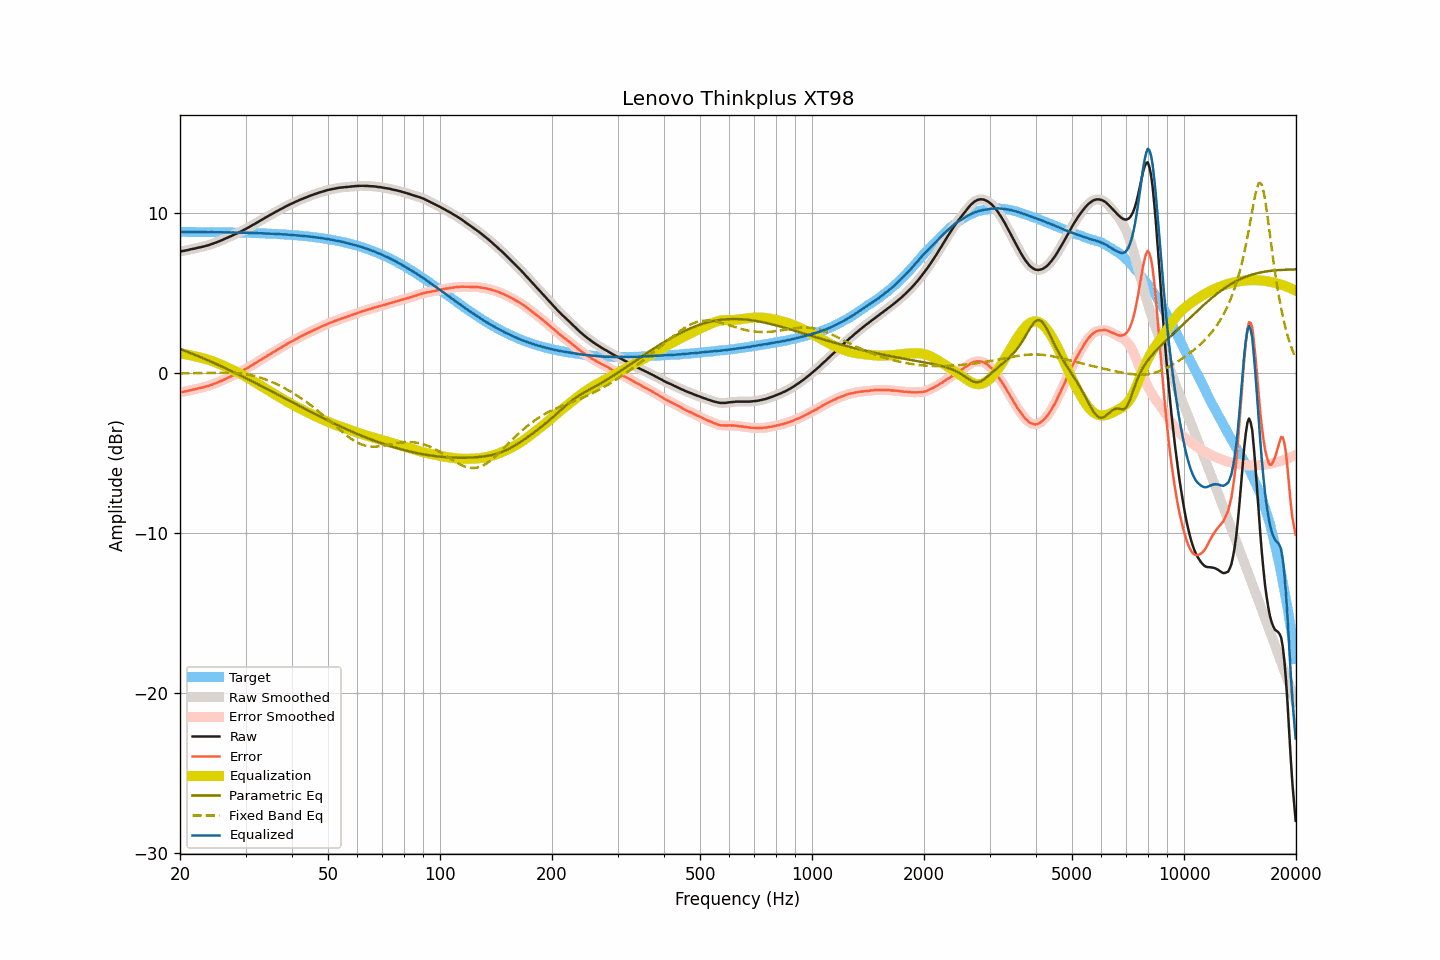

Source data for this figure (header and first rows):
frequency, raw, smoothed, error, error_smoothed, equalization, parametric_eq, fixed_band_eq, equalized_raw, equalized_smoothed, target
20.00, 7.58, 7.58, -1.22, -1.22, 1.22, 1.49, -0.04, 8.80, 8.80, 8.80
20.20, 7.60, 7.59, -1.20, -1.21, 1.21, 1.45, -0.04, 8.80, 8.80, 8.80
20.40, 7.61, 7.61, -1.19, -1.19, 1.19, 1.41, -0.04, 8.79, 8.79, 8.80
20.61, 7.63, 7.63, -1.17, -1.17, 1.17, 1.37, -0.03, 8.79, 8.79, 8.80
20.81, 7.65, 7.65, -1.15, -1.15, 1.14, 1.33, -0.03, 8.79, 8.79, 8.80
21.02, 7.67, 7.67, -1.13, -1.12, 1.12, 1.29, -0.03, 8.79, 8.79, 8.80
21.23, 7.70, 7.69, -1.10, -1.10, 1.10, 1.25, -0.03, 8.80, 8.80, 8.80
21.44, 7.72, 7.72, -1.08, -1.08, 1.08, 1.21, -0.03, 8.80, 8.80, 8.79
21.66, 7.74, 7.74, -1.06, -1.06, 1.06, 1.17, -0.03, 8.79, 8.79, 8.79
21.87, 7.76, 7.76, -1.03, -1.03, 1.03, 1.13, -0.03, 8.79, 8.79, 8.79
22.09, 7.78, 7.78, -1.01, -1.01, 1.01, 1.09, -0.02, 8.79, 8.79, 8.79
22.31, 7.81, 7.80, -0.98, -0.99, 0.99, 1.05, -0.02, 8.80, 8.79, 8.79
22.54, 7.83, 7.83, -0.96, -0.96, 0.97, 1.01, -0.02, 8.79, 8.79, 8.79
22.76, 7.85, 7.85, -0.94, -0.94, 0.94, 0.97, -0.02, 8.79, 8.79, 8.79
22.99, 7.87, 7.87, -0.92, -0.92, 0.92, 0.92, -0.02, 8.78, 8.79, 8.79
23.22, 7.90, 7.90, -0.89, -0.89, 0.89, 0.88, -0.01, 8.79, 8.79, 8.79
23.45, 7.93, 7.92, -0.86, -0.86, 0.86, 0.84, -0.01, 8.79, 8.78, 8.79
23.69, 7.95, 7.95, -0.84, -0.83, 0.83, 0.80, -0.01, 8.78, 8.78, 8.79
23.92, 7.98, 7.98, -0.81, -0.80, 0.80, 0.75, -0.01, 8.78, 8.78, 8.78
24.16, 8.02, 8.01, -0.77, -0.77, 0.77, 0.71, -0.01, 8.79, 8.78, 8.78
24.40, 8.05, 8.05, -0.73, -0.73, 0.73, 0.66, -0.00, 8.78, 8.78, 8.78
24.65, 8.09, 8.09, -0.69, -0.70, 0.70, 0.62, -0.00, 8.78, 8.78, 8.78
24.89, 8.12, 8.12, -0.66, -0.66, 0.66, 0.57, -0.00, 8.78, 8.78, 8.78
25.14, 8.16, 8.16, -0.62, -0.62, 0.62, 0.53, 0.00, 8.78, 8.78, 8.78
25.39, 8.20, 8.20, -0.58, -0.58, 0.58, 0.48, 0.00, 8.77, 8.77, 8.78
25.65, 8.24, 8.24, -0.54, -0.53, 0.53, 0.44, 0.00, 8.77, 8.77, 8.77
25.91, 8.29, 8.28, -0.49, -0.49, 0.49, 0.39, 0.00, 8.78, 8.77, 8.77
26.16, 8.33, 8.33, -0.44, -0.44, 0.44, 0.34, 0.00, 8.77, 8.77, 8.77
26.43, 8.38, 8.37, -0.39, -0.40, 0.40, 0.30, 0.00, 8.78, 8.77, 8.77
26.69, 8.42, 8.42, -0.35, -0.35, 0.35, 0.25, -0.00, 8.77, 8.77, 8.77
26.96, 8.46, 8.46, -0.31, -0.31, 0.31, 0.20, -0.00, 8.76, 8.77, 8.77
27.23, 8.51, 8.50, -0.26, -0.26, 0.26, 0.15, -0.01, 8.77, 8.76, 8.76
27.50, 8.55, 8.55, -0.22, -0.21, 0.21, 0.11, -0.01, 8.76, 8.76, 8.76
27.77, 8.60, 8.60, -0.16, -0.17, 0.17, 0.06, -0.01, 8.77, 8.76, 8.76
28.05, 8.64, 8.64, -0.12, -0.12, 0.12, 0.01, -0.02, 8.76, 8.76, 8.76
28.33, 8.69, 8.68, -0.07, -0.07, 0.07, -0.04, -0.03, 8.76, 8.76, 8.76
28.62, 8.73, 8.73, -0.03, -0.02, 0.02, -0.09, -0.03, 8.75, 8.75, 8.75
28.90, 8.78, 8.78, 0.03, 0.02, -0.03, -0.14, -0.04, 8.75, 8.75, 8.75
29.19, 8.83, 8.83, 0.08, 0.08, -0.08, -0.19, -0.05, 8.75, 8.75, 8.75
29.48, 8.88, 8.88, 0.13, 0.13, -0.13, -0.24, -0.07, 8.74, 8.75, 8.75
29.78, 8.94, 8.93, 0.19, 0.19, -0.19, -0.29, -0.08, 8.75, 8.75, 8.75
30.08, 8.99, 8.99, 0.24, 0.25, -0.25, -0.34, -0.09, 8.74, 8.74, 8.74
30.38, 9.05, 9.04, 0.31, 0.30, -0.30, -0.39, -0.11, 8.74, 8.74, 8.74
30.68, 9.10, 9.10, 0.36, 0.36, -0.36, -0.44, -0.13, 8.74, 8.74, 8.74
30.99, 9.16, 9.16, 0.42, 0.42, -0.42, -0.49, -0.15, 8.73, 8.74, 8.73
31.30, 9.22, 9.21, 0.49, 0.48, -0.48, -0.54, -0.17, 8.73, 8.73, 8.73
31.61, 9.27, 9.27, 0.54, 0.54, -0.54, -0.59, -0.19, 8.72, 8.73, 8.73
31.93, 9.33, 9.33, 0.60, 0.60, -0.60, -0.64, -0.22, 8.72, 8.72, 8.72
32.24, 9.39, 9.39, 0.67, 0.67, -0.67, -0.69, -0.25, 8.72, 8.72, 8.72
32.57, 9.45, 9.45, 0.73, 0.73, -0.73, -0.74, -0.27, 8.72, 8.72, 8.72
32.89, 9.51, 9.51, 0.79, 0.79, -0.79, -0.80, -0.30, 8.72, 8.72, 8.71
33.22, 9.57, 9.56, 0.86, 0.85, -0.85, -0.85, -0.34, 8.71, 8.71, 8.71
33.55, 9.62, 9.62, 0.91, 0.91, -0.92, -0.90, -0.37, 8.70, 8.71, 8.71
33.89, 9.68, 9.68, 0.98, 0.98, -0.98, -0.95, -0.41, 8.70, 8.70, 8.70
34.23, 9.74, 9.74, 1.04, 1.04, -1.04, -1.00, -0.44, 8.70, 8.70, 8.70
34.57, 9.80, 9.80, 1.10, 1.10, -1.10, -1.06, -0.48, 8.70, 8.69, 8.69
34.92, 9.86, 9.85, 1.17, 1.17, -1.16, -1.11, -0.52, 8.69, 8.69, 8.69
35.27, 9.91, 9.91, 1.22, 1.23, -1.22, -1.16, -0.57, 8.68, 8.69, 8.68
35.62, 9.97, 9.97, 1.29, 1.29, -1.29, -1.21, -0.61, 8.68, 8.68, 8.68
35.97, 10.02, 10.02, 1.34, 1.35, -1.35, -1.27, -0.66, 8.67, 8.67, 8.67
... 635 more rows
